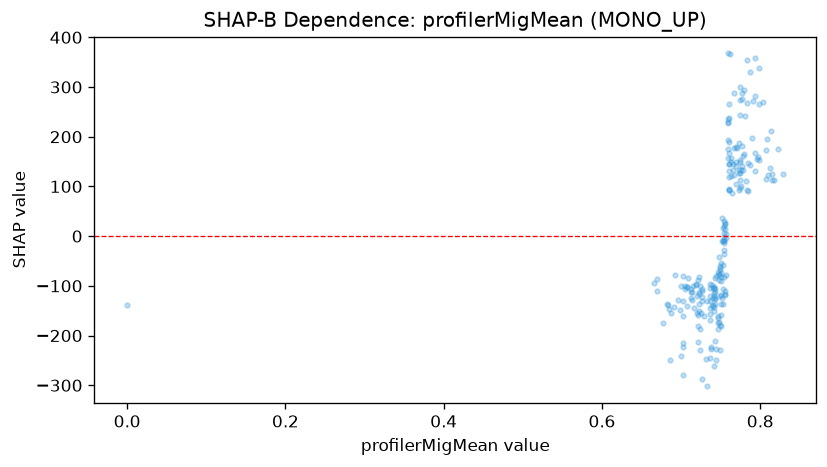

The data file committed next to this chart (first rows):
feature_value, shap_value
0.0, -138.1
0.737, -120.2
0.705, -107.3
0.682, -136.8
0.742, -103.8
0.763, 148.8
0.765, 132.7
0.782, 110.6
0.775, 113.4
0.755, 26.61
0.759, 174.3
0.774, 153.4
0.777, 182.1
0.736, -245.9
0.75, -53.22
0.753, -10.22
0.759, 194.1
0.809, 195
0.773, 93.45
0.692, -78.2
0.744, -80.56
0.754, -2.329
0.754, -8.496
0.754, 6.221
0.754, 30.57
0.754, 21.35
0.803, 270.7
0.807, 114
0.75, -117.6
0.729, -160.1
0.753, -58.89
0.815, 125.8
0.815, 112.9
0.814, 211.1
0.818, 112.3
0.829, 124.7
0.823, 175.2
0.81, 123.6
0.777, 141.3
0.754, -13.5
0.737, -96.82
0.737, -143.9
0.766, 145.2
0.686, -249
0.691, -143.5
0.738, -226.8
0.774, 300
0.774, 242.8
0.776, 101
0.748, -77.62
0.741, -150.6
0.722, -116.4
0.751, -137.2
0.759, 367.5
0.743, -112.4
0.743, -125.7
0.743, -135.9
0.724, -186
0.726, -286.8
0.779, 164.5
... 171 more rows
